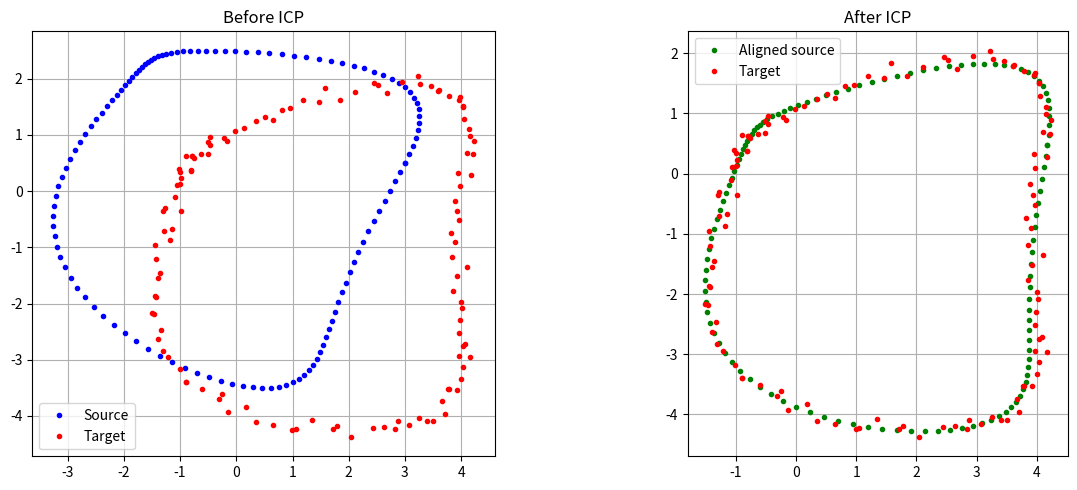

The matplotlib source for this figure:
import numpy as np
import matplotlib.pyplot as plt

np.random.seed(0)


def make_shape(n=120):
    t = np.linspace(0, 2 * np.pi, n)
    x = 3 * np.cos(t) + 0.5 * np.sin(3 * t)
    y = 3 * np.sin(t) + 0.5 * np.cos(2 * t)
    return np.column_stack([x, y])


src = make_shape()
true_angle = 0.4
true_R = np.array([[np.cos(true_angle), -np.sin(true_angle)],
                   [np.sin(true_angle),  np.cos(true_angle)]])
true_t = np.array([1.5, -1.0])
tgt = (true_R @ src.T).T + true_t + np.random.randn(*src.shape) * 0.08
print(f"True transform: angle={np.degrees(true_angle):.1f}°, t={true_t}")


def icp(src, tgt, n_iter=40, tol=1e-6):
    s = src.copy()
    R_total = np.eye(2); t_total = np.zeros(2)
    prev_err = np.inf
    for _ in range(n_iter):
        # Nearest neighbors (brute force)
        d = np.linalg.norm(s[:, None] - tgt[None], axis=2)
        idx = d.argmin(axis=1)
        matched = tgt[idx]
        # Best-fit rotation via SVD
        s_mean, m_mean = s.mean(axis=0), matched.mean(axis=0)
        H = (s - s_mean).T @ (matched - m_mean)
        U, _, Vt = np.linalg.svd(H)
        R = Vt.T @ U.T
        if np.linalg.det(R) < 0:
            Vt[-1] *= -1
            R = Vt.T @ U.T
        t = m_mean - R @ s_mean
        s = (R @ s.T).T + t
        R_total = R @ R_total
        t_total = R @ t_total + t
        err = np.mean(np.linalg.norm(s - matched, axis=1) ** 2)
        if abs(prev_err - err) < tol:
            break
        prev_err = err
    return R_total, t_total, s


R_est, t_est, aligned = icp(src.copy(), tgt)
print(f"Recovered: angle={np.degrees(np.arctan2(R_est[1, 0], R_est[0, 0])):.2f}°, t={t_est}")


fig, axs = plt.subplots(1, 2, figsize=(13, 5))
axs[0].plot(src[:, 0], src[:, 1], 'b.', label='Source')
axs[0].plot(tgt[:, 0], tgt[:, 1], 'r.', label='Target')
axs[0].set_title('Before ICP'); axs[0].legend(); axs[0].set_aspect('equal'); axs[0].grid()

axs[1].plot(aligned[:, 0], aligned[:, 1], 'g.', label='Aligned source')
axs[1].plot(tgt[:, 0], tgt[:, 1], 'r.', label='Target')
axs[1].set_title('After ICP'); axs[1].legend(); axs[1].set_aspect('equal'); axs[1].grid()
plt.tight_layout()
plt.show()
